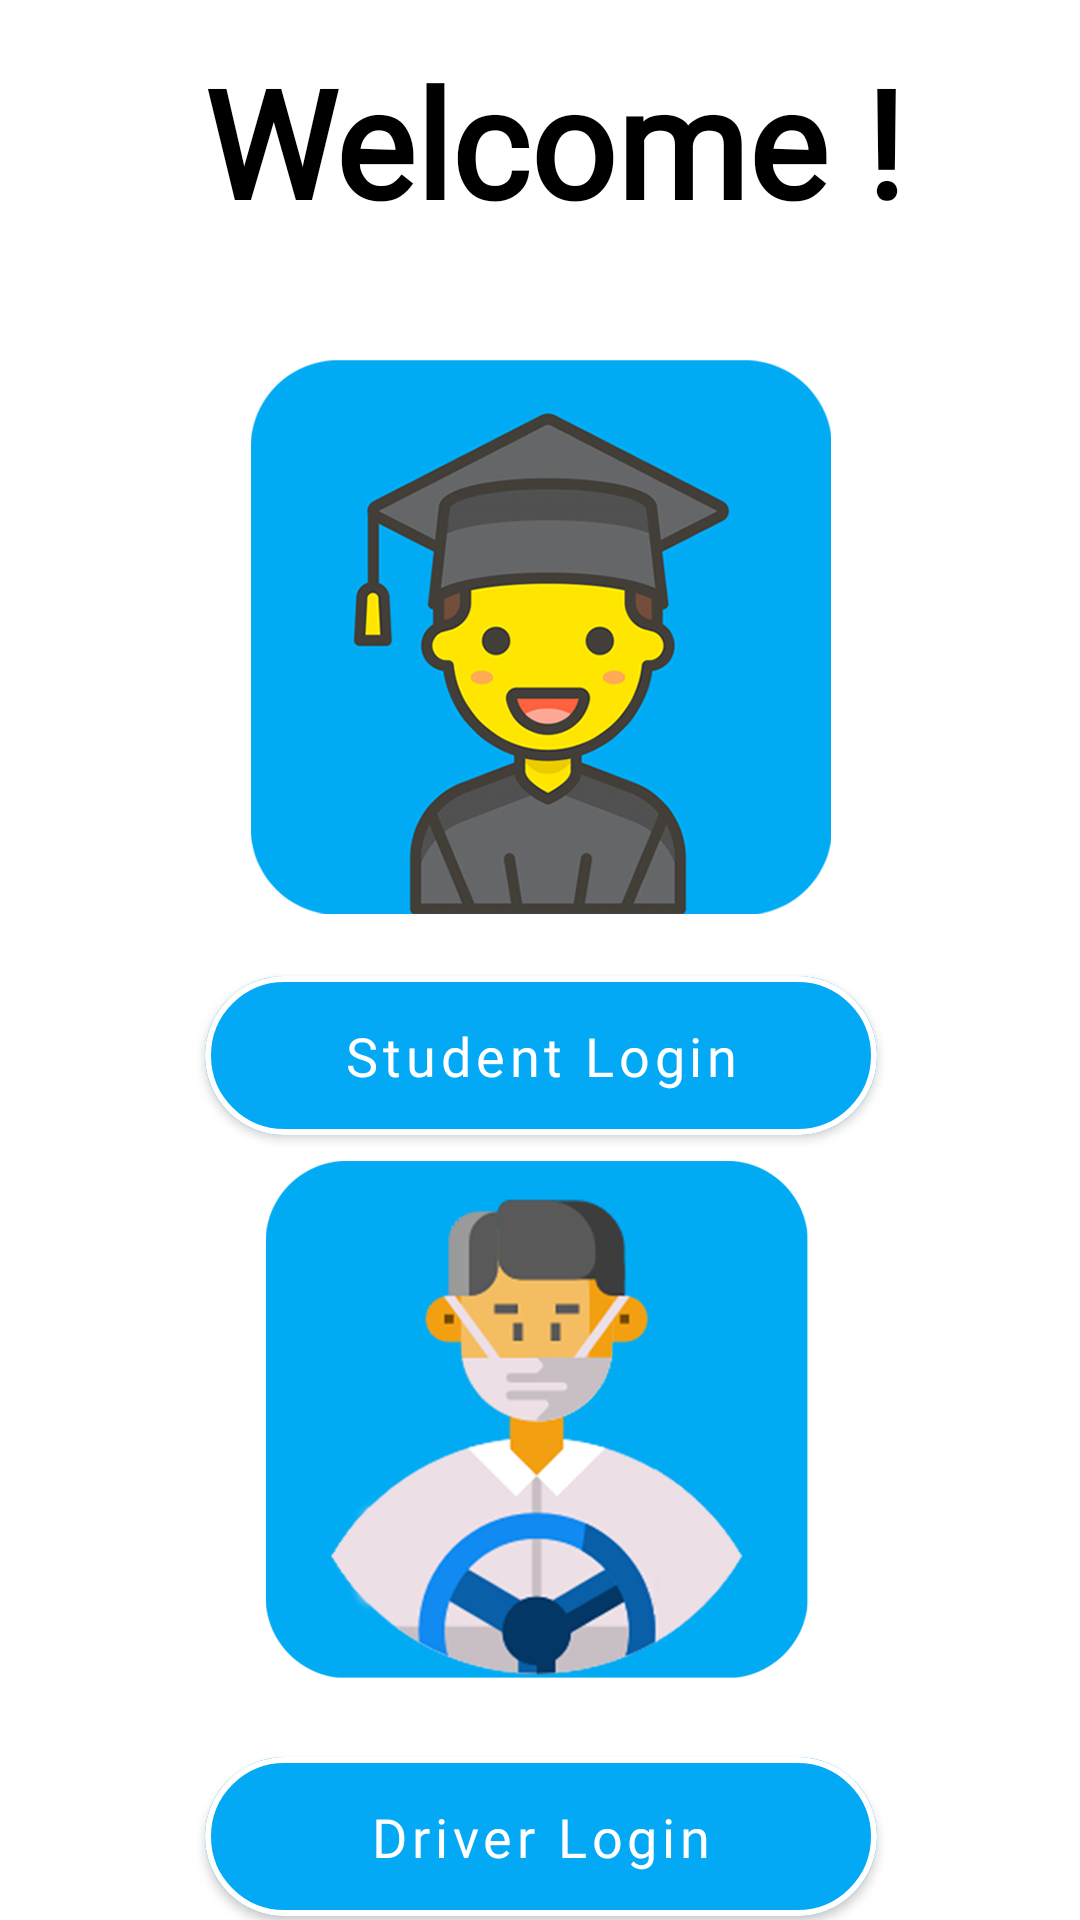

Layout XML and referenced resources for this Android screen:
<!-- AndroidManifest.xml: application theme Theme.W8 -->
<!-- res/layout/activity_selection.xml -->
<?xml version="1.0" encoding="utf-8"?>
<androidx.constraintlayout.widget.ConstraintLayout xmlns:android="http://schemas.android.com/apk/res/android"
    xmlns:app="http://schemas.android.com/apk/res-auto"
    xmlns:tools="http://schemas.android.com/tools"
    android:layout_width="match_parent"
    android:layout_height="match_parent"
    android:background="@color/white"
    tools:context=".Selection">


    <TextView
        android:id="@+id/text2"
        android:layout_width="wrap_content"
        android:layout_height="wrap_content"
        android:fontFamily="@font/medium"
        android:gravity="center"
        android:text="@string/welcome"
        android:textColor="#000000"
        android:textSize="50sp"
        android:textStyle="bold"
        app:layout_constraintBottom_toBottomOf="parent"
        app:layout_constraintEnd_toEndOf="parent"
        app:layout_constraintHorizontal_bias="0.533"
        app:layout_constraintStart_toStartOf="parent"
        app:layout_constraintTop_toTopOf="parent"
        app:layout_constraintVertical_bias="0.024" />

    <ImageButton
        android:id="@+id/imageButton2"
        android:layout_width="200dp"
        android:layout_height="186dp"
        android:layout_below="@id/text2"
        android:layout_centerHorizontal="true"
        android:background="#FFFFFF"

        android:scaleType="centerCrop"
        app:layout_constraintBottom_toBottomOf="parent"
        app:layout_constraintEnd_toEndOf="parent"
        app:layout_constraintHorizontal_bias="0.502"
        app:layout_constraintStart_toStartOf="parent"
        app:layout_constraintTop_toTopOf="parent"
        app:layout_constraintVertical_bias="0.263"
        app:srcCompat="@drawable/studentok" />

    <ImageButton
        android:id="@+id/imageButton3"
        android:layout_width="197dp"
        android:layout_height="186dp"
        android:layout_below="@id/text2"
        android:layout_centerHorizontal="true"
        android:background="#FFFFFF"
        android:scaleType="centerCrop"
        app:layout_constraintBottom_toBottomOf="parent"
        app:layout_constraintEnd_toEndOf="parent"
        app:layout_constraintStart_toStartOf="parent"
        app:layout_constraintTop_toBottomOf="@+id/imageButton2"
        app:srcCompat="@drawable/driverok" />


    <com.google.android.material.button.MaterialButton
        android:id="@+id/slogin"
        android:layout_width="224dp"
        app:cornerRadius="50dp"
        android:layout_height="65dp"
        android:clickable="true"
        android:focusable="true"
        app:strokeColor="@color/white"
        app:strokeWidth="2sp"
        android:layout_below="@id/imageButton2"
        android:layout_centerHorizontal="true"
        android:layout_marginTop="16dp"

        android:fontFamily="@font/medium"
        android:gravity="center"
        android:text="@string/student_login"
        android:textAllCaps="false"
        android:textColor="#FFF"
        android:textSize="18sp"
        app:backgroundTint="#03A9F4"
        app:layout_constraintBottom_toTopOf="@+id/imageButton3"
        app:layout_constraintEnd_toEndOf="parent"
        app:layout_constraintHorizontal_bias="0.502"
        app:layout_constraintStart_toStartOf="parent"
        app:layout_constraintTop_toBottomOf="@+id/imageButton2"
        app:layout_constraintVertical_bias="0.3" />

    <com.google.android.material.button.MaterialButton
        android:id="@+id/dlogin"
        android:layout_width="224dp"
        android:layout_height="65dp"
        app:cornerRadius="50dp"
        android:clickable="true"
        android:focusable="true"
        app:strokeColor="@color/white"
        app:strokeWidth="2sp"
        android:layout_below="@id/imageButton2"
        android:layout_centerHorizontal="true"
        android:layout_marginTop="16dp"

        android:fontFamily="@font/medium"
        android:gravity="center"
        android:text="@string/driver_login"
        android:textAllCaps="false"
        android:textColor="#FFF"
        android:textSize="18sp"
        app:backgroundTint="#03A9F4"
        app:layout_constraintBottom_toBottomOf="parent"
        app:layout_constraintEnd_toEndOf="parent"
        app:layout_constraintHorizontal_bias="0.502"
        app:layout_constraintStart_toStartOf="parent"
        app:layout_constraintTop_toBottomOf="@+id/imageButton3"
        app:layout_constraintVertical_bias="0.3" />


</androidx.constraintlayout.widget.ConstraintLayout>
<!-- resources referenced by this layout -->
<resources>
  <color name="white">#FFFFFFFF</color>
  <!-- drawable driverok: png bitmap (drawable, 216274 bytes) -->
  <!-- drawable studentok: png bitmap (drawable, 195391 bytes) -->
  <string name="driver_login">Driver Login</string>
  <string name="student_login">Student Login</string>
  <string name="welcome">Welcome !</string>
  <style name="Theme.W8" parent="Theme.MaterialComponents.DayNight.NoActionBar">
  
          
          <item name="colorPrimary">#03A9F4</item>
          <item name="colorPrimaryVariant">#03A9F4</item>
          <item name="colorOnPrimary">#03A9F4</item>
          
          <item name="colorSecondary">#03A9F4</item>
          <item name="colorSecondaryVariant">#03A9F4</item>
          <item name="statusBarBackground">@color/maincolor</item>
          <item name="statusBarForeground">@color/maincolor</item>
          <item name="colorOnSecondary">#03A9F4</item>
  
  
          
  
          
      </style>
  <color name="maincolor">#03A9F4 </color>
</resources>
